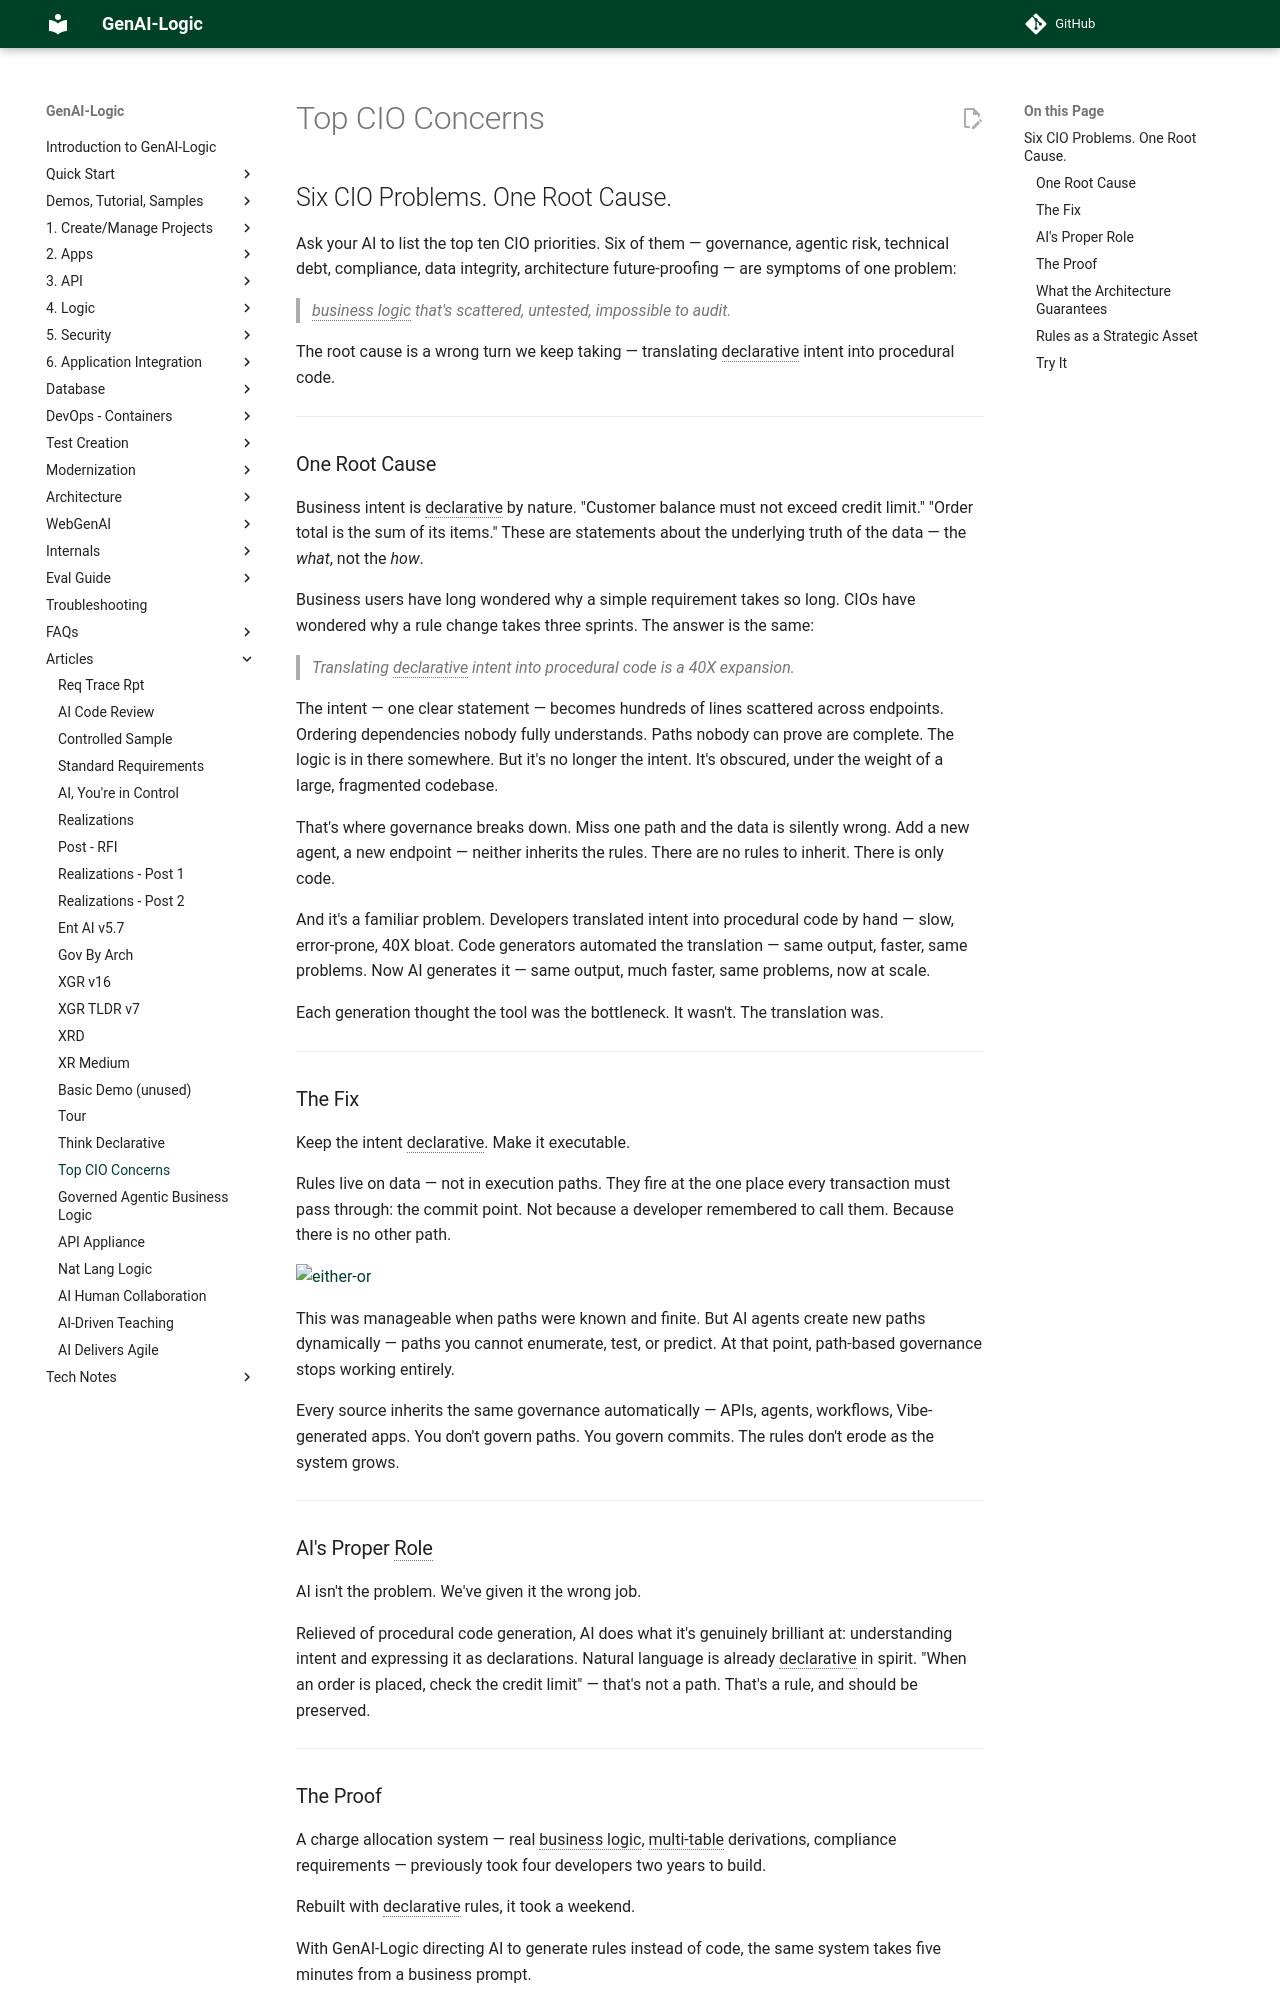

repository: ApiLogicServer/Docs · page: Tech-CIO-Concerns/index.html · generator: jekyll

# Six CIO Problems. One Root Cause.

Ask your AI to list the top ten CIO priorities. Six of them — governance, 
agentic risk, technical debt, compliance, data integrity, architecture 
future-proofing — are symptoms of one problem:

> business logic that's scattered, untested, impossible to audit.

The root cause is a wrong turn we keep taking — translating declarative 
intent into procedural code.

---

## One Root Cause

Business intent is declarative by nature. "Customer balance must not exceed credit limit." "Order total is the sum of its items." These are statements about the underlying truth of the data — the *what*, not the *how*.

Business users have long wondered why a simple requirement takes so long. CIOs have wondered why a rule change takes three sprints. The answer is the same:

> Translating declarative intent into procedural code is a 40X expansion.

The intent — one clear statement — becomes hundreds of lines scattered across endpoints. Ordering dependencies nobody fully understands. Paths nobody can prove are complete. The logic is in there somewhere. But it's no longer the intent. It's obscured, under the weight of a large, fragmented codebase.

That's where governance breaks down. Miss one path and the data is silently wrong. Add a new agent, a new endpoint — neither inherits the rules. There are no rules to inherit. There is only code.

And it's a familiar problem. Developers translated intent into procedural code by hand — slow, error-prone, 40X bloat. Code generators automated the translation — same output, faster, same problems. Now AI generates it — same output, much faster, same problems, now at scale.

Each generation thought the tool was the bottleneck. It wasn't. The translation was.

---

## The Fix

Keep the intent declarative. Make it executable.

Rules live on data — not in execution paths. They fire at the one place every transaction must pass through: the commit point. Not because a developer remembered to call them. Because there is no other path.

![either-or](https://raw.githubusercontent.com/ApiLogicServer/Docs/main/docs/images/articles/CIO-Concerns/simple-either-or.png)

This was manageable when paths were known and finite. But AI agents create new paths dynamically — paths you cannot enumerate, test, or predict. At that point, path-based governance stops working entirely.

Every source inherits the same governance automatically — APIs, agents, workflows, Vibe-generated apps. You don't govern paths. You govern commits. The rules don't erode as the system grows.

---

## AI's Proper Role

AI isn't the problem. We've given it the wrong job.

Relieved of procedural code generation, AI does what it's genuinely brilliant at: understanding intent and expressing it as declarations. Natural language is already declarative in spirit. "When an order is placed, check the credit limit" — that's not a path. That's a rule, and should be preserved.

---
